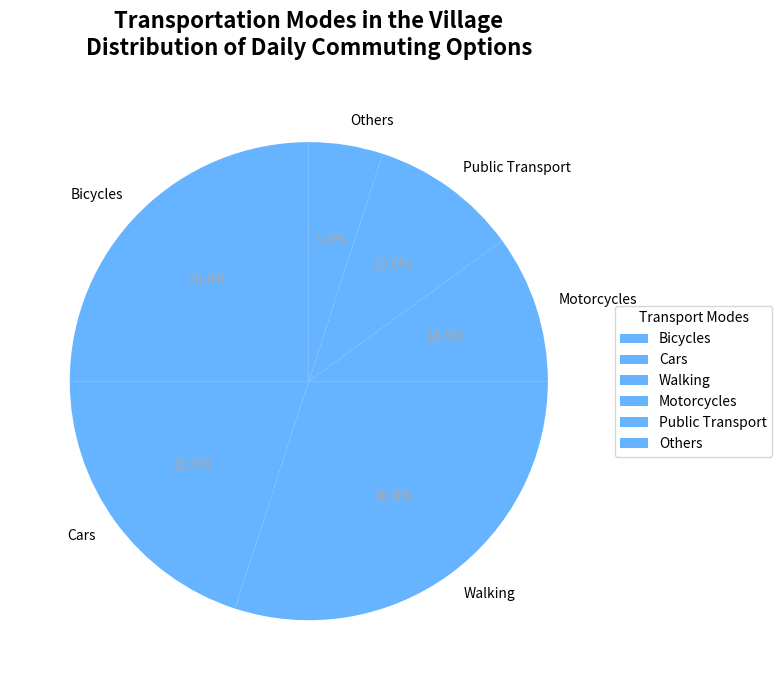

Here is the Python script that generated this plot:
import matplotlib.pyplot as plt

# Define the data
transport_modes = ["Bicycles", "Cars", "Walking", "Motorcycles", "Public Transport", "Others"]
percentages = [25, 20, 30, 10, 10, 5]

# Single color for all transport modes
single_color = ['#66b3ff']

# Create pie chart
fig, ax = plt.subplots(figsize=(10, 7))

# Creating the pie chart with a single color
wedges, texts, autotexts = ax.pie(
    percentages,
    labels=transport_modes,
    autopct='%1.1f%%',
    startangle=90,
    colors=single_color * len(transport_modes)  # repeating the single color
)

# Ensure each label and percentage is properly displayed
for text in texts:
    text.set_size(10)

for autotext in autotexts:
    autotext.set_size(10)
    autotext.set_color('darkgrey')

# Add title
plt.title("Transportation Modes in the Village\nDistribution of Daily Commuting Options", fontsize=16, weight='bold', pad=20)

# Adding the legend with a title
ax.legend(wedges, transport_modes, title="Transport Modes", loc="center left", bbox_to_anchor=(1, 0, 0.5, 1))

# Adjust layout to prevent overlap
plt.tight_layout()

# Display the pie chart
plt.show()
